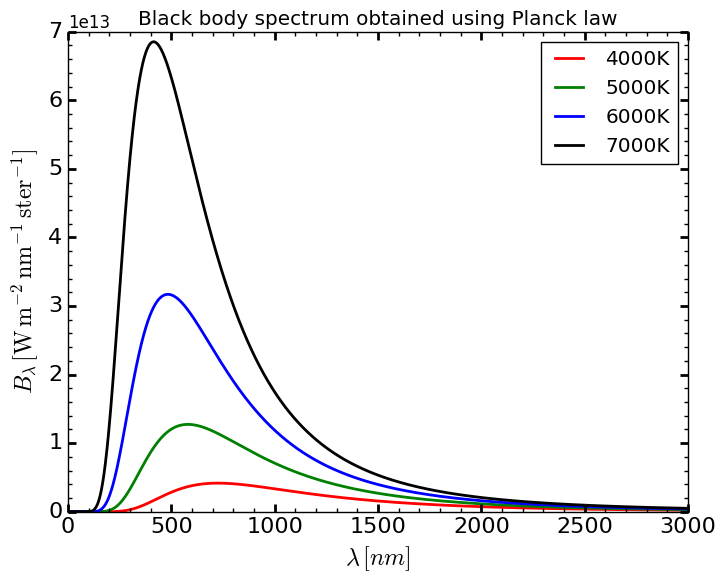

Recreate this plot in Python.


'''
This is a python code which I have put here for the sole purpose of improving my plots. The example is a plot of Black body distibution
and the elements will keep on being added in the future so as to make it the best plot I can generate using matplotlib tools.
[redacted]
21/08/2018
'''
#!/usr/bin/env python
import matplotlib.pyplot as plt
import numpy as np
from pylab import *

font = {'family'         : 'serif',
	'weight'         : 'bold',
	'size'	         : 16}
matplotlib.rc('font',**font)
matplotlib.rc('grid',linewidth=1)
matplotlib.rc('xtick.major',width=2)
matplotlib.rc('xtick.major',size=7)
matplotlib.rc('xtick.minor',width=2)
matplotlib.rc('xtick.minor',size=4)
matplotlib.rc('ytick.major',width=2)
matplotlib.rc('ytick.major',size=7)
matplotlib.rc('ytick.minor',width=2)
matplotlib.rc('ytick.minor',size=4)



h = 6.626e-34
c = 3.0e+8
k = 1.38e-23

def planck(wav, T):
    a = 2.0*h*c**2
    b = h*c/(wav*k*T)
    intensity = a/ ( (wav**5) * (np.exp(b) - 1.0) )
    return intensity

# generate x-axis in increments from 1nm to 3 micrometer in 1 nm increments
# starting at 1 nm to avoid wav = 0, which would result in division by zero.
wavelengths = np.arange(1e-9, 3e-6, 1e-9) 
intensity4000 = planck(wavelengths, 4000.)
intensity5000 = planck(wavelengths, 5000.)
intensity6000 = planck(wavelengths, 6000.)
intensity7000 = planck(wavelengths, 7000.)

plt.style.use('classic')
fig,ax=plt.subplots()
ax.plot(wavelengths*1e9, intensity4000, 'r-',lw=2,label='4000K') 
ax.plot(wavelengths*1e9, intensity5000,'g-',lw=2,label='5000K') 
ax.plot(wavelengths*1e9, intensity6000, 'b-',lw=2,label='6000K') 
ax.plot(wavelengths*1e9, intensity7000, 'k-',lw=2,label='7000K') 
ax.minorticks_on()

ax.set_xlabel(r'$\lambda \, [nm]$',size="x-large")
ax.set_ylabel(r'$B_{\lambda} \, [\mathrm{W \, m^{-2} \, nm^{-1} \, ster^{-1}}]$',size="x-large")

plt.ticklabel_format(style="sci",axis="y")
plt.legend.frameon=False
ax.tick_params(direction="in")
ax.tick_params(axis='both',which='minor',length=3,width=1,labelsize=14)
ax.tick_params(axis='both',which='major',length=6,width=2,labelsize=16)
ax.yaxis.set_ticks_position('both')
ax.xaxis.set_ticks_position('both')
plt.title('Black body spectrum obtained using Planck law')
legend(loc='upper right')

plt.show()
